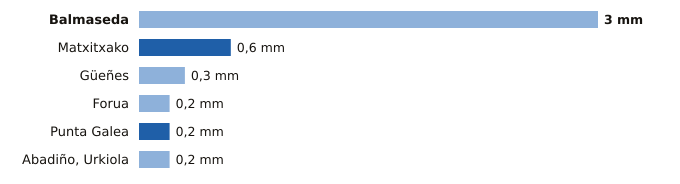

The table this chart was drawn from, first rows:
estacion, provincia, indicativo, mm_6_dias_anteriores, mm_hoy, mm_7_dias, horas_de_hoy
Balmaseda, Bizkaia, 1078C, 3.0, 0.0, 3.0, 7
Matxitxako, Bizkaia, 1057B, 0.0, 0.6, 0.6, 8
Güeñes, Bizkaia, 1078I, 0.3, 0.0, 0.3, 8
Forua, Bizkaia, 1056K, 0.2, 0.0, 0.2, 8
Punta Galea, Bizkaia, 1059X, 0.0, 0.2, 0.2, 8
Abadiño, Urkiola, Bizkaia, 1069Y, 0.2, 0.0, 0.2, 4
